Run: headless pygame with SDL's dummy video driver; simulated clock (each Clock.tick advances the game by its frame time, no real sleeping); random seed 0; keys injected as events and as key.get_pressed() state; mouse plan: one left click at the window centre at the start of phase 2, then a move to the lower-right quarter at the start of phase 3.
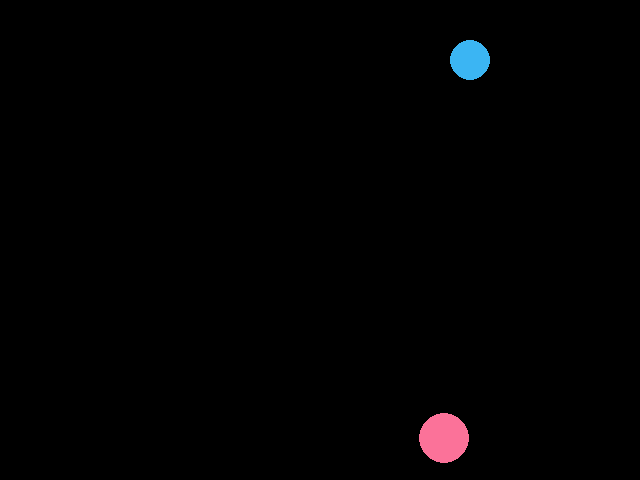
Frame 1 of 4 · flips 1–60 · no input
Frame 2 of 4 · flips 61–180 · clicked the window centre · tapped SPACE, RETURN · held RIGHT (→), D · screen unchanged from frame 1, image omitted
Frame 3 of 4 · flips 181–300 · moved the mouse to the lower-right quarter · held DOWN (↓), S · screen unchanged from frame 2, image omitted
Frame 4 of 4 · flips 301–420 · held LEFT (←), A, UP (↑), W · screen unchanged from frame 3, image omitted

The pygame program that drew these frames:

import sys
from time import sleep
import pygame
import random

pygame.init()
window_size = (640, 480)
screen = pygame.display.set_mode(window_size)
background_color = (0, 0, 0)
pink_color = (0xfb, 0x72, 0x99)
blue_color = (59, 181, 243)

class Ball:

    def __init__(self, color: tuple[int], radius: int, window_size: tuple[int], speed: tuple[int]):
        self.speed = [x for x in speed]
        self.radius = radius
        self.window_size = window_size
        self.ball = pygame.Surface((radius * 2, radius * 2), flags=pygame.SRCALPHA)
        self.ball_rect = pygame.draw.circle(self.ball, color, (radius, radius), radius).move((random.randint(radius, window_size[0] - radius), random.randint(radius, window_size[1] - radius)))

    def move(self, direction: tuple[int]):
        self.ball_rect = self.ball_rect.move(*map(lambda x, y: x * y, self.speed, direction))
        if self.ball_rect.x <= 0:
            self.ball_rect.x = 0
        elif self.ball_rect.x >= self.window_size[0] - self.radius * 2:
            self.ball_rect.x = self.window_size[0] - self.radius * 2
        if self.ball_rect.y <= 0:
            self.ball_rect.y = 0
        elif self.ball_rect.y >= self.window_size[1] - self.radius * 2:
            self.ball_rect.y = self.window_size[1] - self.radius * 2

    def move_to(self, coordinate: tuple[int]):
        if coordinate[0] <= 0:
            self.ball_rect.x = 0
        elif coordinate[0] >= self.window_size[0] - self.radius * 2:
            self.ball_rect.x = self.window_size[0] - self.radius * 2
        else:
            self.ball_rect.x = coordinate[0] - self.radius
        if coordinate[1] <= 0:
            self.ball_rect.y = 0
        elif coordinate[1] >= self.window_size[1] - self.radius * 2:
            self.ball_rect.y = self.window_size[1] - self.radius * 2
        else:
            self.ball_rect.y = coordinate[1] - self.radius
    
    def collidepoint(self, coordinate: tuple[int]):
        return self.ball_rect.collidepoint(*coordinate)

    def blit(self, screen: pygame.Surface):
        screen.blit(self.ball, self.ball_rect)

pink_ball = Ball(color=pink_color, radius=25, window_size=window_size, speed=(10, 10))
blue_ball = Ball(color=blue_color, radius=20, window_size=window_size, speed=(12, 12))

running = True
dragging_ball: Ball = None
while running:
    for event in pygame.event.get():
        if event.type == pygame.QUIT:
            print("user exit", file=sys.stderr)
            running = False
            break
        if event.type == pygame.MOUSEBUTTONDOWN:
            if pygame.mouse.get_pressed()[0]:
                if blue_ball.collidepoint(pygame.mouse.get_pos()):
                    dragging_ball = blue_ball
                elif pink_ball.collidepoint(pygame.mouse.get_pos()):
                    dragging_ball = pink_ball
        if event.type == pygame.MOUSEMOTION:
            if dragging_ball:
                dragging_ball.move_to(pygame.mouse.get_pos())
        if event.type == pygame.MOUSEBUTTONUP:
            dragging_ball = None
    if running:
        screen.fill((background_color))
        pink_ball.blit(screen)
        blue_ball.blit(screen)
        pygame.display.flip()
        sleep(1/120)

pygame.quit()
